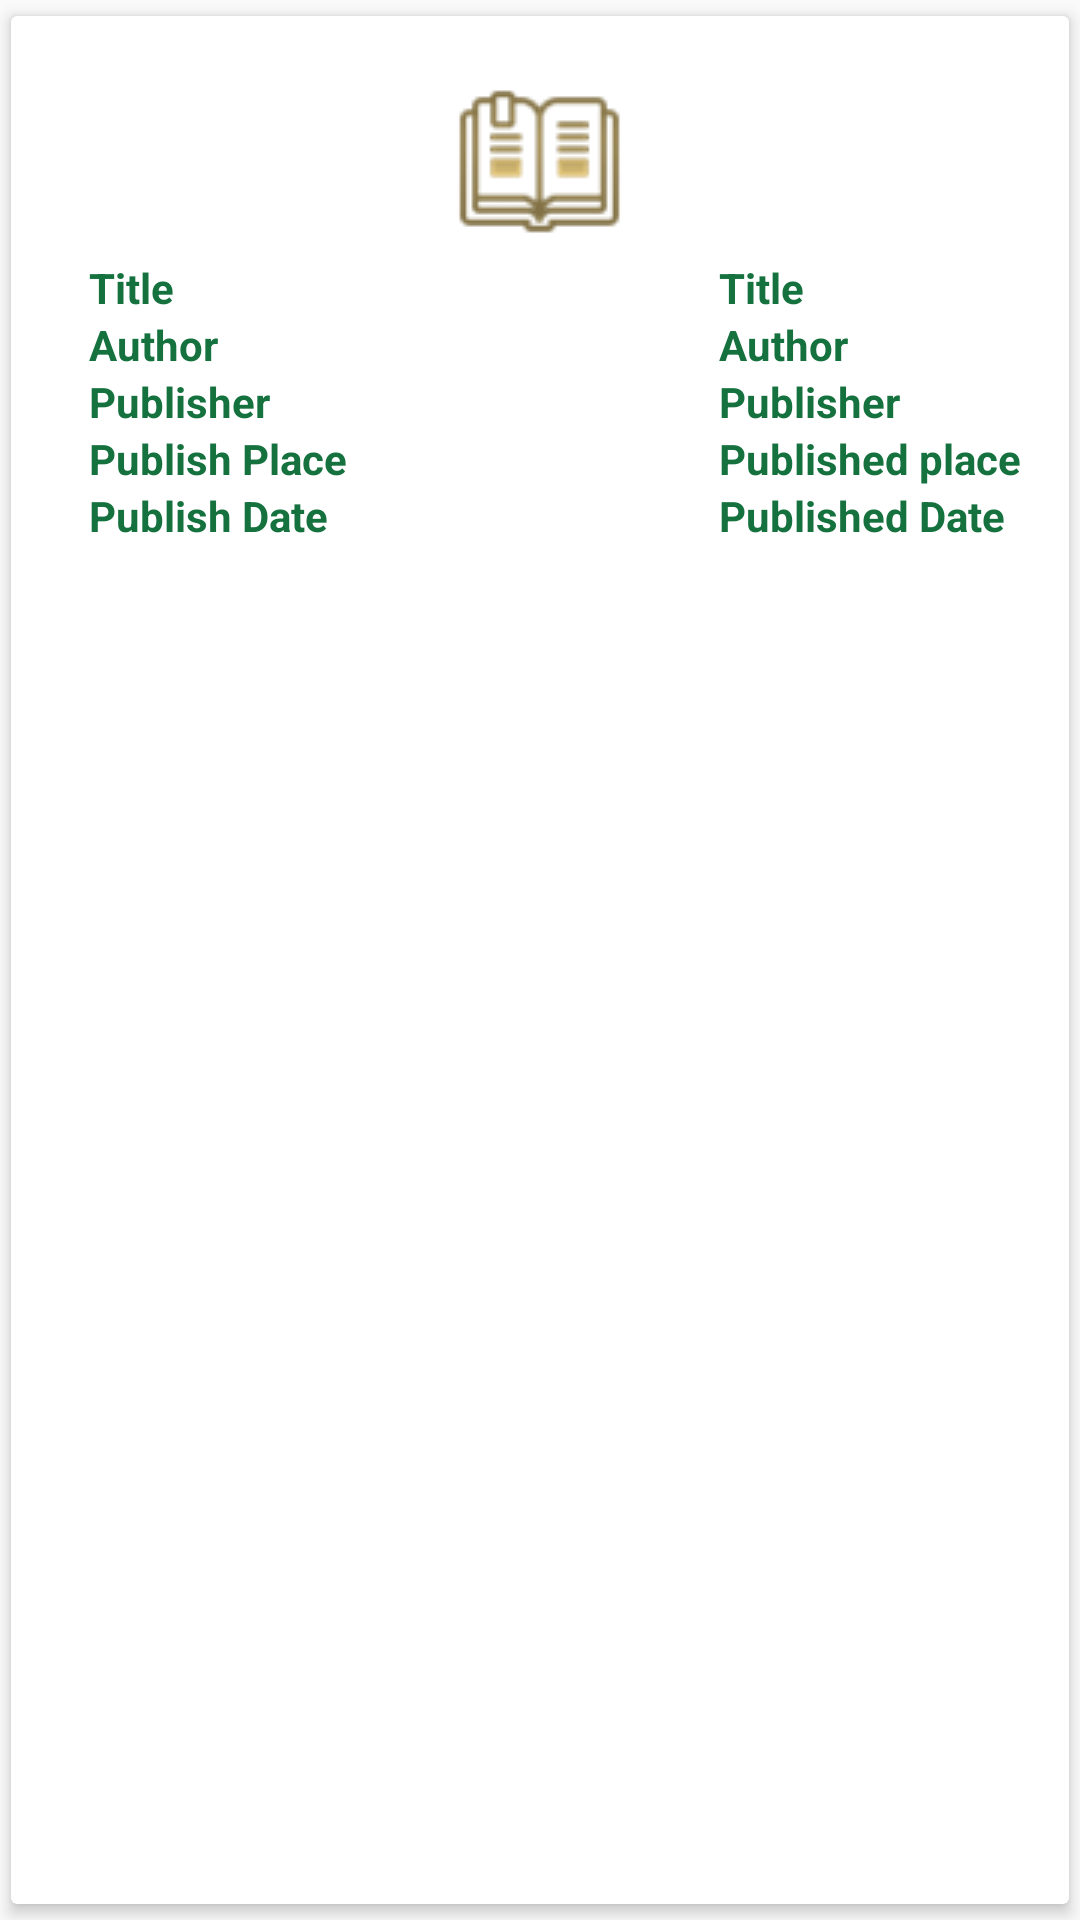

Here is an Android app screen rendered from its layout file. Give the layout XML and the strings, colors and styles it references.
<!-- AndroidManifest.xml: application theme AppTheme -->
<!-- res/layout/elits_digital_cardview.xml -->
<?xml version="1.0" encoding="utf-8"?>
<android.support.v7.widget.CardView
    xmlns:android="http://schemas.android.com/apk/res/android"
    xmlns:card_view="http://schemas.android.com/apk/res-auto"
    android:layout_width="match_parent"
    android:layout_height="match_parent"
    card_view:cardElevation="3dp"
    card_view:cardCornerRadius="2dp"
    card_view:contentPaddingLeft="16dp"
    card_view:contentPaddingTop="16dp"
    card_view:contentPaddingBottom="16dp"
    card_view:contentPaddingRight="16dp"
    card_view:cardPreventCornerOverlap="true"
    card_view:cardUseCompatPadding="true"
    card_view:theme="@style/AlertDialog.AppCompat">

    
    <RelativeLayout
        android:layout_width="wrap_content"
        android:layout_height="wrap_content">

        <ImageView
            android:id="@+id/elitsdimage"
            android:layout_width="wrap_content"
            android:layout_height="wrap_content"
            android:src="@drawable/icons8book"
            android:layout_centerHorizontal="true"/>
        <FrameLayout
            android:layout_below="@+id/elitsdimage"
            android:layout_alignParentLeft="true"
            android:layout_width="wrap_content"
            android:layout_height="wrap_content">
            <LinearLayout
                android:orientation="vertical"
                android:layout_width="match_parent"
                android:layout_height="wrap_content">

                <TextView
                    android:textColor="@color/colorPrimary"
                    android:textStyle="bold"
                    android:paddingLeft="10dp"
                    android:text="Title"
                    android:layout_width="wrap_content"
                    android:layout_height="wrap_content" />

                <TextView
                    android:textColor="@color/colorPrimary"
                    android:textStyle="bold"
                    android:paddingLeft="10dp"
                    android:text="Author"
                    android:layout_width="wrap_content"
                    android:layout_height="wrap_content" />

                <TextView
                    android:textColor="@color/colorPrimary"
                    android:textStyle="bold"
                    android:paddingLeft="10dp"
                    android:text="Publisher"
                    android:layout_width="wrap_content"
                    android:layout_height="wrap_content" />

                <TextView
                    android:textColor="@color/colorPrimary"
                    android:textStyle="bold"
                    android:paddingLeft="10dp"
                    android:text="Publish Place"
                    android:layout_width="wrap_content"
                    android:layout_height="wrap_content" />

                <TextView
                    android:textColor="@color/colorPrimary"
                    android:textStyle="bold"
                    android:paddingLeft="10dp"
                    android:text="Publish Date"
                    android:layout_width="wrap_content"
                    android:layout_height="wrap_content" />
            </LinearLayout>

        </FrameLayout>

        <FrameLayout
            android:layout_below="@+id/elitsdimage"
            android:layout_alignParentRight="true"
            android:layout_width="wrap_content"
            android:layout_height="wrap_content">
            <LinearLayout
                android:orientation="vertical"
                android:layout_width="match_parent"
                android:layout_height="wrap_content">

                <TextView
                    android:textColor="@color/colorPrimary"
                    android:textStyle="bold"
                    android:id="@+id/elitdtitle"
                    android:paddingLeft="10dp"
                    android:text="Title"
                    android:layout_width="wrap_content"
                    android:layout_height="wrap_content" />

                <TextView
                    android:textColor="@color/colorPrimary"
                    android:textStyle="bold"
                    android:id="@+id/elitsdauthor"
                    android:paddingLeft="10dp"
                    android:text="Author"
                    android:layout_width="wrap_content"
                    android:layout_height="wrap_content" />

                <TextView
                    android:textColor="@color/colorPrimary"
                    android:textStyle="bold"
                    android:id="@+id/elitsdpublisher"
                    android:paddingLeft="10dp"
                    android:text="Publisher"
                    android:layout_width="wrap_content"
                    android:layout_height="wrap_content" />

                <TextView
                    android:textColor="@color/colorPrimary"
                    android:textStyle="bold"
                    android:id="@+id/elitsdplace"
                    android:paddingLeft="10dp"
                    android:text="Published place"
                    android:layout_width="wrap_content"
                    android:layout_height="wrap_content" />

                <TextView
                    android:textColor="@color/colorPrimary"
                    android:textStyle="bold"
                    android:id="@+id/elitsddate"
                    android:paddingLeft="10dp"
                    android:text="Published Date"
                    android:layout_width="wrap_content"
                    android:layout_height="wrap_content" />

            </LinearLayout>
        </FrameLayout>
    </RelativeLayout>
</android.support.v7.widget.CardView>
<!-- resources referenced by this layout -->
<resources>
  <color name="colorPrimary">#15713E</color>
  <!-- drawable icons8book: png bitmap (drawable, 3095 bytes) -->
  <style name="AppTheme" parent="Theme.AppCompat.Light.DarkActionBar">
          
          <item name="colorPrimary">@color/colorPrimary</item>
          <item name="colorPrimaryDark">@color/colorPrimaryDark</item>
          <item name="colorAccent">@color/colorAccent</item>
  
      </style>
  <color name="colorPrimaryDark">#303F9F</color>
  <color name="colorAccent">#DAA520</color>
</resources>
